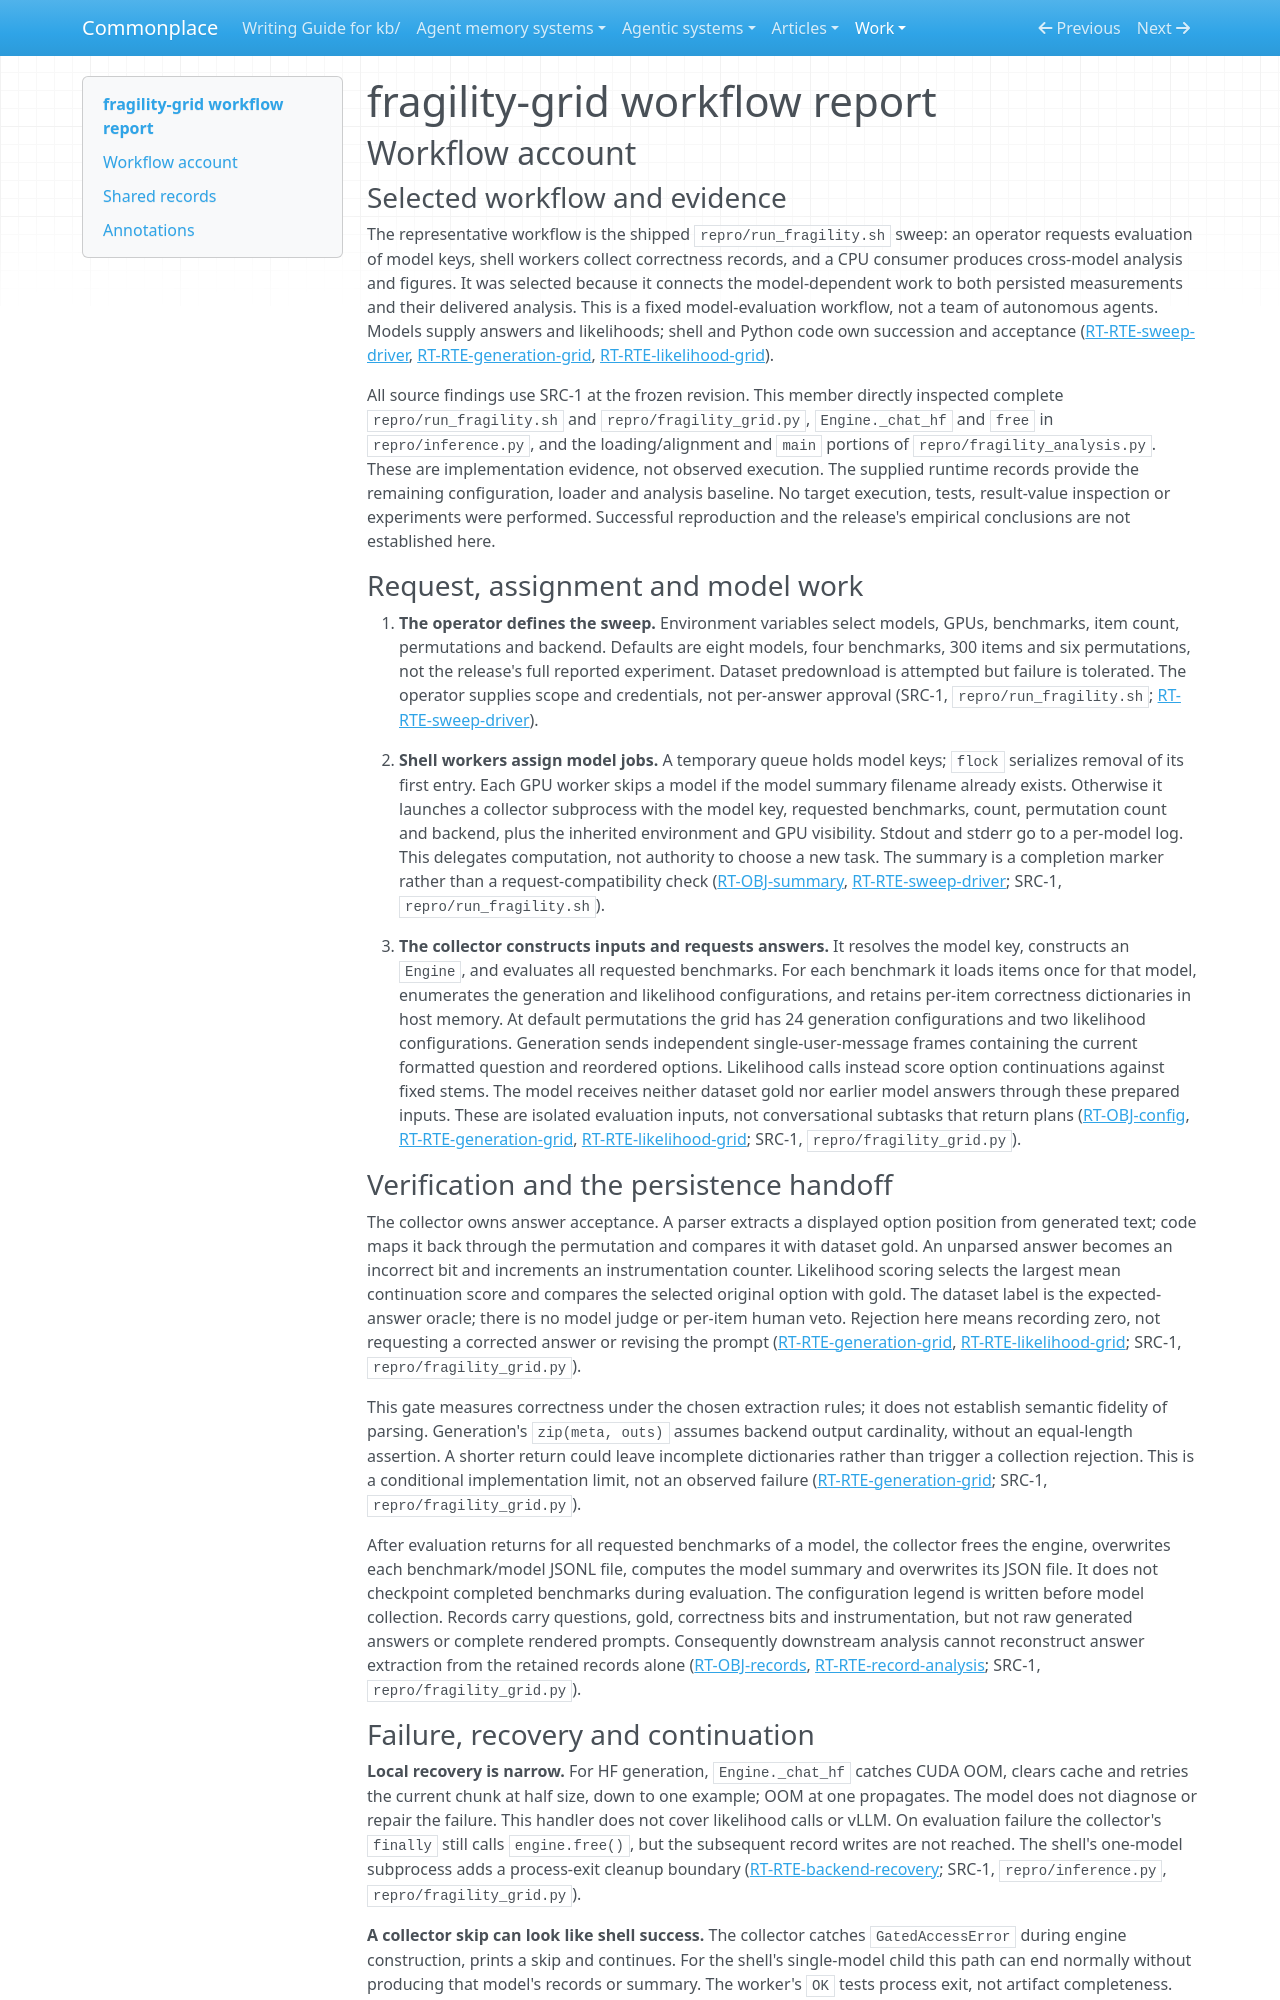

repository: zby/commonplace · page: work/agentic-system-completion/evidence/publications/fragility-grid/AAS-2026-10-18-fragility-grid-38b12f71fceb-01/workflow/index.html · generator: mkdocs

---
type: agentic-system-analyses/types/agentic-system-workflow-report.md
description: "Workflow account of fragility-grid's operator-launched model sweep through correctness collection, failure handling and CPU artifact delivery."
run-id: AAS-2026-10-18-fragility-grid-38b12f71fceb-01
reviewed-boundary: "3f51444ead009d8351de1b6b19bf901c4da3d420"
---

# fragility-grid workflow report

## Workflow account

### Selected workflow and evidence

The representative workflow is the shipped `repro/run_fragility.sh` sweep: an operator requests evaluation of model keys, shell workers collect correctness records, and a CPU consumer produces cross-model analysis and figures. It was selected because it connects the model-dependent work to both persisted measurements and their delivered analysis. This is a fixed model-evaluation workflow, not a team of autonomous agents. Models supply answers and likelihoods; shell and Python code own succession and acceptance ([RT-RTE-sweep-driver](runtime.md#rt-rte-sweep-driver), [RT-RTE-generation-grid](runtime.md#rt-rte-generation-grid), [RT-RTE-likelihood-grid](runtime.md#rt-rte-likelihood-grid)).

All source findings use SRC-1 at the frozen revision. This member directly inspected complete `repro/run_fragility.sh` and `repro/fragility_grid.py`, `Engine._chat_hf` and `free` in `repro/inference.py`, and the loading/alignment and `main` portions of `repro/fragility_analysis.py`. These are implementation evidence, not observed execution. The supplied runtime records provide the remaining configuration, loader and analysis baseline. No target execution, tests, result-value inspection or experiments were performed. Successful reproduction and the release's empirical conclusions are not established here.

### Request, assignment and model work

1. **The operator defines the sweep.** Environment variables select models, GPUs, benchmarks, item count, permutations and backend. Defaults are eight models, four benchmarks, 300 items and six permutations, not the release's full reported experiment. Dataset predownload is attempted but failure is tolerated. The operator supplies scope and credentials, not per-answer approval (SRC-1, `repro/run_fragility.sh`; [RT-RTE-sweep-driver](runtime.md#rt-rte-sweep-driver)).

2. **Shell workers assign model jobs.** A temporary queue holds model keys; `flock` serializes removal of its first entry. Each GPU worker skips a model if the model summary filename already exists. Otherwise it launches a collector subprocess with the model key, requested benchmarks, count, permutation count and backend, plus the inherited environment and GPU visibility. Stdout and stderr go to a per-model log. This delegates computation, not authority to choose a new task. The summary is a completion marker rather than a request-compatibility check ([RT-OBJ-summary](runtime.md#rt-obj-summary), [RT-RTE-sweep-driver](runtime.md#rt-rte-sweep-driver); SRC-1, `repro/run_fragility.sh`).

3. **The collector constructs inputs and requests answers.** It resolves the model key, constructs an `Engine`, and evaluates all requested benchmarks. For each benchmark it loads items once for that model, enumerates the generation and likelihood configurations, and retains per-item correctness dictionaries in host memory. At default permutations the grid has 24 generation configurations and two likelihood configurations. Generation sends independent single-user-message frames containing the current formatted question and reordered options. Likelihood calls instead score option continuations against fixed stems. The model receives neither dataset gold nor earlier model answers through these prepared inputs. These are isolated evaluation inputs, not conversational subtasks that return plans ([RT-OBJ-config](runtime.md#rt-obj-config), [RT-RTE-generation-grid](runtime.md#rt-rte-generation-grid), [RT-RTE-likelihood-grid](runtime.md#rt-rte-likelihood-grid); SRC-1, `repro/fragility_grid.py`).
